The GitHub repository stefan-alex02/UBB-Y3-AI-Research contains a labelled image folder "GCD" with 7 categories: cumulus, altocumulus, cirrus, clear sky, stratocumulus, cumulonimbus, mixed clouds. Examples follow, each with its label.

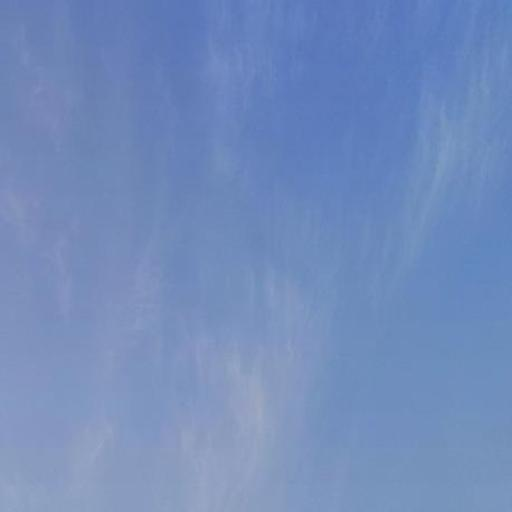
Label: cirrus

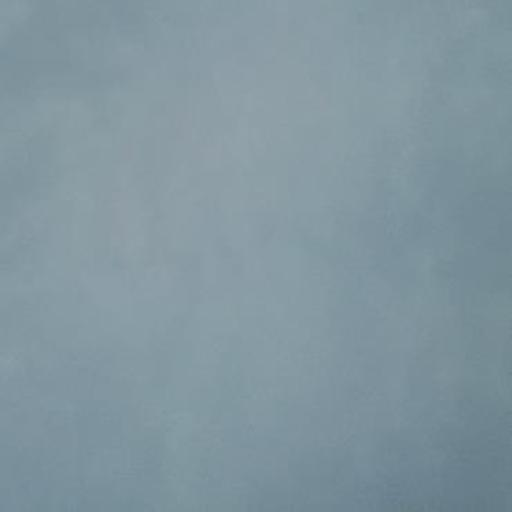
Label: stratocumulus

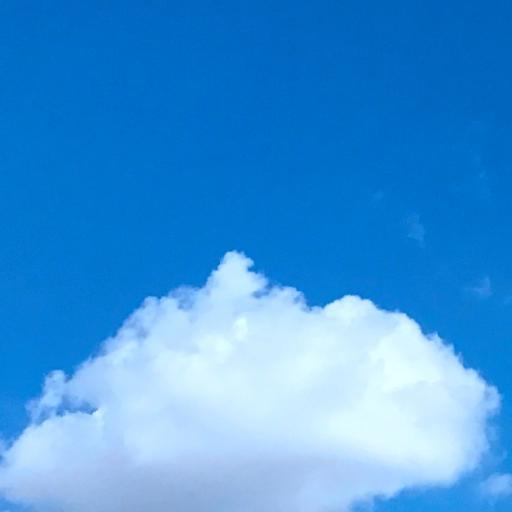
Label: cumulus

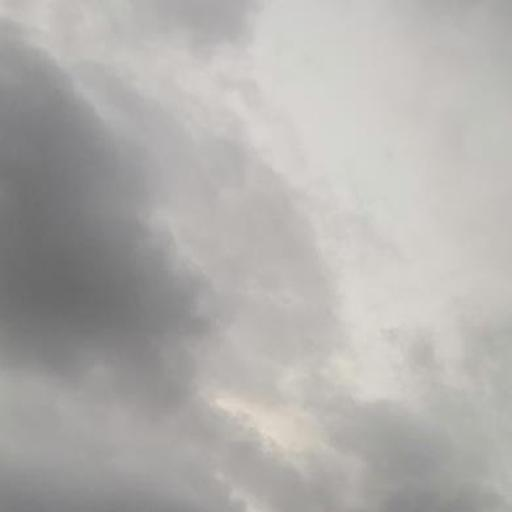
Label: cumulonimbus

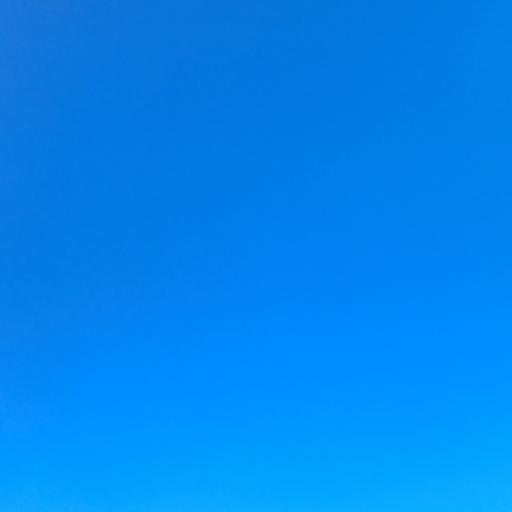
Label: clear sky

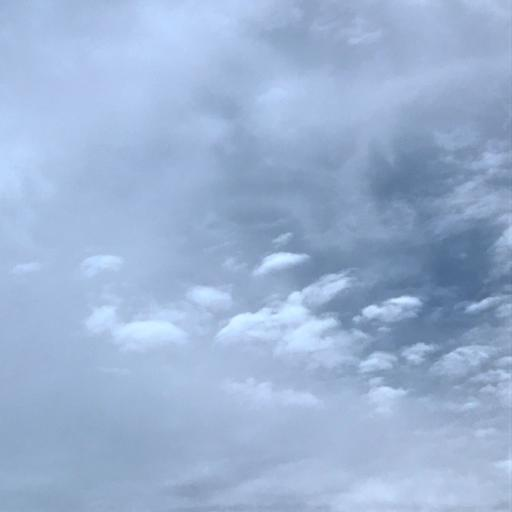
Label: mixed clouds
